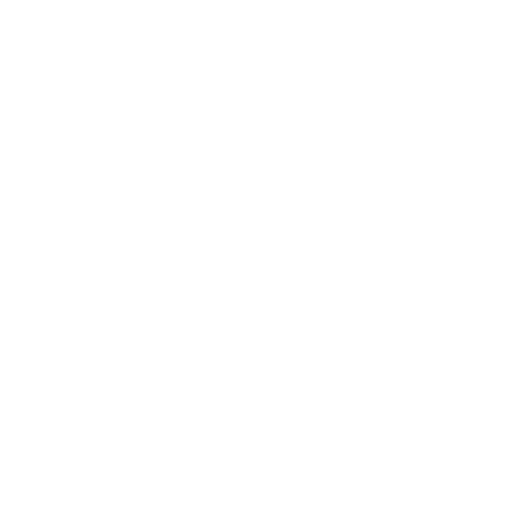
t = 0.00 s
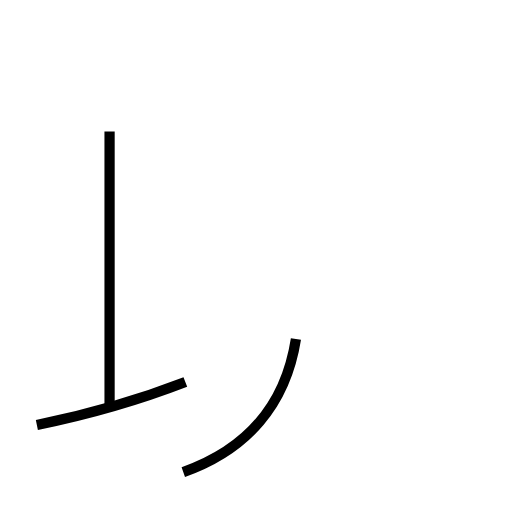
t = 1.81 s
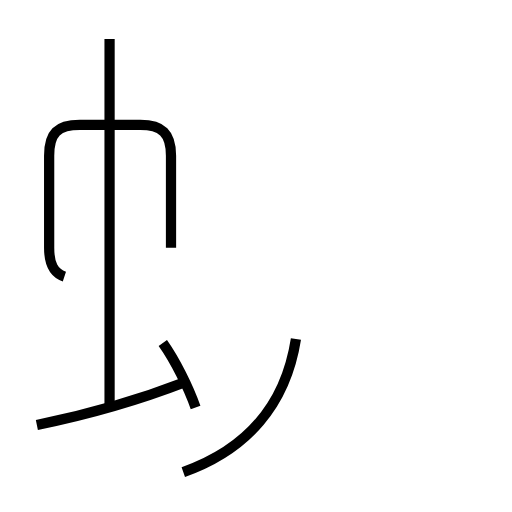
t = 3.41 s
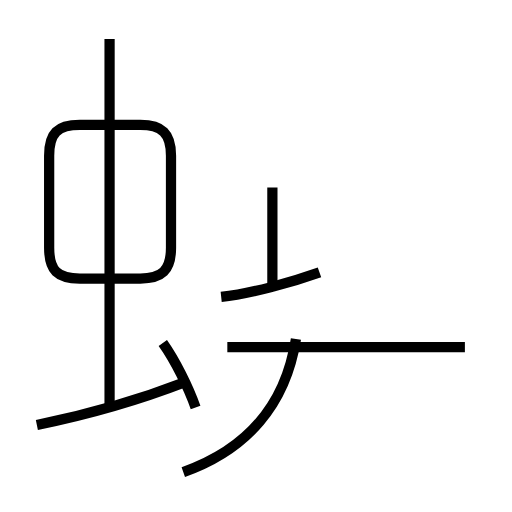
t = 5.07 s
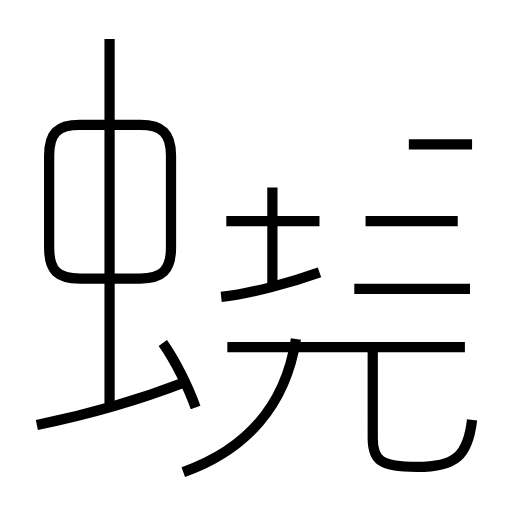
t = 6.82 s
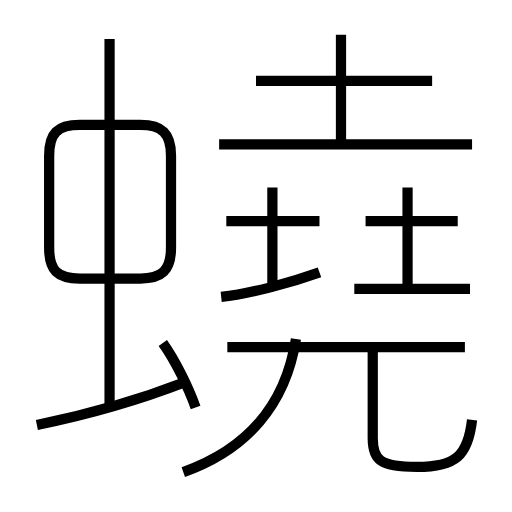
t = 8.51 s

The animated SVG that drew these frames (rendered in a browser with its animation timeline set to each time). Animation: 16 SMIL elements (animate=16); one cycle of 8.51 s.

<?xml version='1.0' encoding='utf-8'?>
<svg viewBox="0.0 -6.0 50.0 50.0" version="1.1" xmlns="http://www.w3.org/2000/svg"><rect x="-1000" y="-1000" width="2000" height="2000" stroke="white" fill="white" /><g style="fill:none;stroke:#000000;stroke-width:1"><path d="M 17.9 2.1 C 24.1 -0.1 27.9 -4.5 28.9 -10.9 " transform="translate(0.0 38.0)" stroke-dasharray="17.971188295578948" stroke-dashoffset="17.971188295578948"><animate attributeName="stroke-dashoffset" from="17.971188295578948" to="0" dur="0.5391356488673684s" begin="0s" fill="freeze" /></path><path d="M 3.6 -2.5 C 8.0 -3.4 13.2 -4.8 18.1 -6.7 " transform="translate(0.0 38.0)" stroke-dasharray="15.113094667879027" stroke-dashoffset="15.113094667879027"><animate attributeName="stroke-dashoffset" from="15.113094667879027" to="0" dur="0.4533928400363708s" begin="0.5391356488673684s" fill="freeze" /></path><path d="M 10.7 -4.0 L 10.7 -40.2 " transform="translate(0.0 38.0)" stroke-dasharray="36.2" stroke-dashoffset="36.2"><animate attributeName="stroke-dashoffset" from="36.2" to="0" dur="1.086s" begin="0.9925284889037392s" fill="freeze" /></path><path d="M 19.1 -4.2 C 18.4 -6.2 17.1 -8.8 15.9 -10.5 " transform="translate(0.0 38.0)" stroke-dasharray="7.084962200536871" stroke-dashoffset="7.084962200536871"><animate attributeName="stroke-dashoffset" from="7.084962200536871" to="0" dur="0.21254886601610612s" begin="2.078528488903739s" fill="freeze" /></path><path d="M 16.7 -19.8 L 16.7 -28.8 C 16.7 -31.0 15.8 -31.8 13.7 -31.8 L 7.8 -31.8 C 5.6 -31.8 4.8 -31.0 4.8 -28.8 L 4.8 -19.8 C 4.8 -17.6 5.6 -16.8 7.8 -16.8 L 13.7 -16.8 C 15.8 -16.8 16.7 -17.6 16.7 -19.8 Z " transform="translate(0.0 38.0)" stroke-dasharray="49.621269147363066" stroke-dashoffset="49.621269147363066"><animate attributeName="stroke-dashoffset" from="49.621269147363066" to="0" dur="1.488638074420892s" begin="2.291077354919845s" fill="freeze" /></path><path d="M 45.4 -10.1 L 22.2 -10.1 " transform="translate(0.0 38.0)" stroke-dasharray="23.2" stroke-dashoffset="23.2"><animate attributeName="stroke-dashoffset" from="23.2" to="0" dur="0.696s" begin="3.779715429340737s" fill="freeze" /></path><path d="M 21.6 -15.0 C 24.4 -15.3 28.4 -16.4 31.2 -17.4 " transform="translate(0.0 38.0)" stroke-dasharray="9.914187612651153" stroke-dashoffset="9.914187612651153"><animate attributeName="stroke-dashoffset" from="9.914187612651153" to="0" dur="0.29742562837953457s" begin="4.475715429340737s" fill="freeze" /></path><path d="M 26.6 -15.8 L 26.6 -25.7 " transform="translate(0.0 38.0)" stroke-dasharray="9.899999999999999" stroke-dashoffset="9.899999999999999"><animate attributeName="stroke-dashoffset" from="9.899999999999999" to="0" dur="0.29699999999999993s" begin="4.773141057720272s" fill="freeze" /></path><path d="M 31.2 -22.4 L 22.1 -22.4 " transform="translate(0.0 38.0)" stroke-dasharray="9.099999999999998" stroke-dashoffset="9.099999999999998"><animate attributeName="stroke-dashoffset" from="9.099999999999998" to="0" dur="0.2729999999999999s" begin="5.070141057720272s" fill="freeze" /></path><path d="M 46.1 -3.0 C 45.7 0.5 44.5 1.6 40.7 1.6 C 37.1 1.6 36.4 0.9 36.4 -1.2 L 36.4 -9.8 " transform="translate(0.0 38.0)" stroke-dasharray="22.78717210116178" stroke-dashoffset="22.78717210116178"><animate attributeName="stroke-dashoffset" from="22.78717210116178" to="0" dur="0.6836151630348534s" begin="5.343141057720271s" fill="freeze" /></path><path d="M 45.9 -15.8 L 34.6 -15.8 " transform="translate(0.0 38.0)" stroke-dasharray="11.299999999999997" stroke-dashoffset="11.299999999999997"><animate attributeName="stroke-dashoffset" from="11.299999999999997" to="0" dur="0.3389999999999999s" begin="6.026756220755125s" fill="freeze" /></path><path d="M 44.7 -22.4 L 35.7 -22.4 " transform="translate(0.0 38.0)" stroke-dasharray="9.0" stroke-dashoffset="9.0"><animate attributeName="stroke-dashoffset" from="9.0" to="0" dur="0.27s" begin="6.365756220755125s" fill="freeze" /></path><path d="M 46.1 -29.9 L 21.4 -29.9 " transform="translate(0.0 38.0)" stroke-dasharray="24.700000000000003" stroke-dashoffset="24.700000000000003"><animate attributeName="stroke-dashoffset" from="24.700000000000003" to="0" dur="0.7410000000000001s" begin="6.635756220755125s" fill="freeze" /></path><path d="M 39.8 -15.8 L 39.8 -25.7 " transform="translate(0.0 38.0)" stroke-dasharray="9.899999999999999" stroke-dashoffset="9.899999999999999"><animate attributeName="stroke-dashoffset" from="9.899999999999999" to="0" dur="0.29699999999999993s" begin="7.376756220755125s" fill="freeze" /></path><path d="M 33.3 -30.1 L 33.3 -40.6 " transform="translate(0.0 38.0)" stroke-dasharray="10.5" stroke-dashoffset="10.5"><animate attributeName="stroke-dashoffset" from="10.5" to="0" dur="0.315s" begin="7.673756220755124s" fill="freeze" /></path><path d="M 42.2 -36.1 L 25.0 -36.1" transform="translate(0.0 38.0)" stroke-dasharray="17.200000000000003" stroke-dashoffset="17.200000000000003"><animate attributeName="stroke-dashoffset" from="17.200000000000003" to="0" dur="0.516s" begin="7.988756220755125s" fill="freeze" /></path></g></svg>
